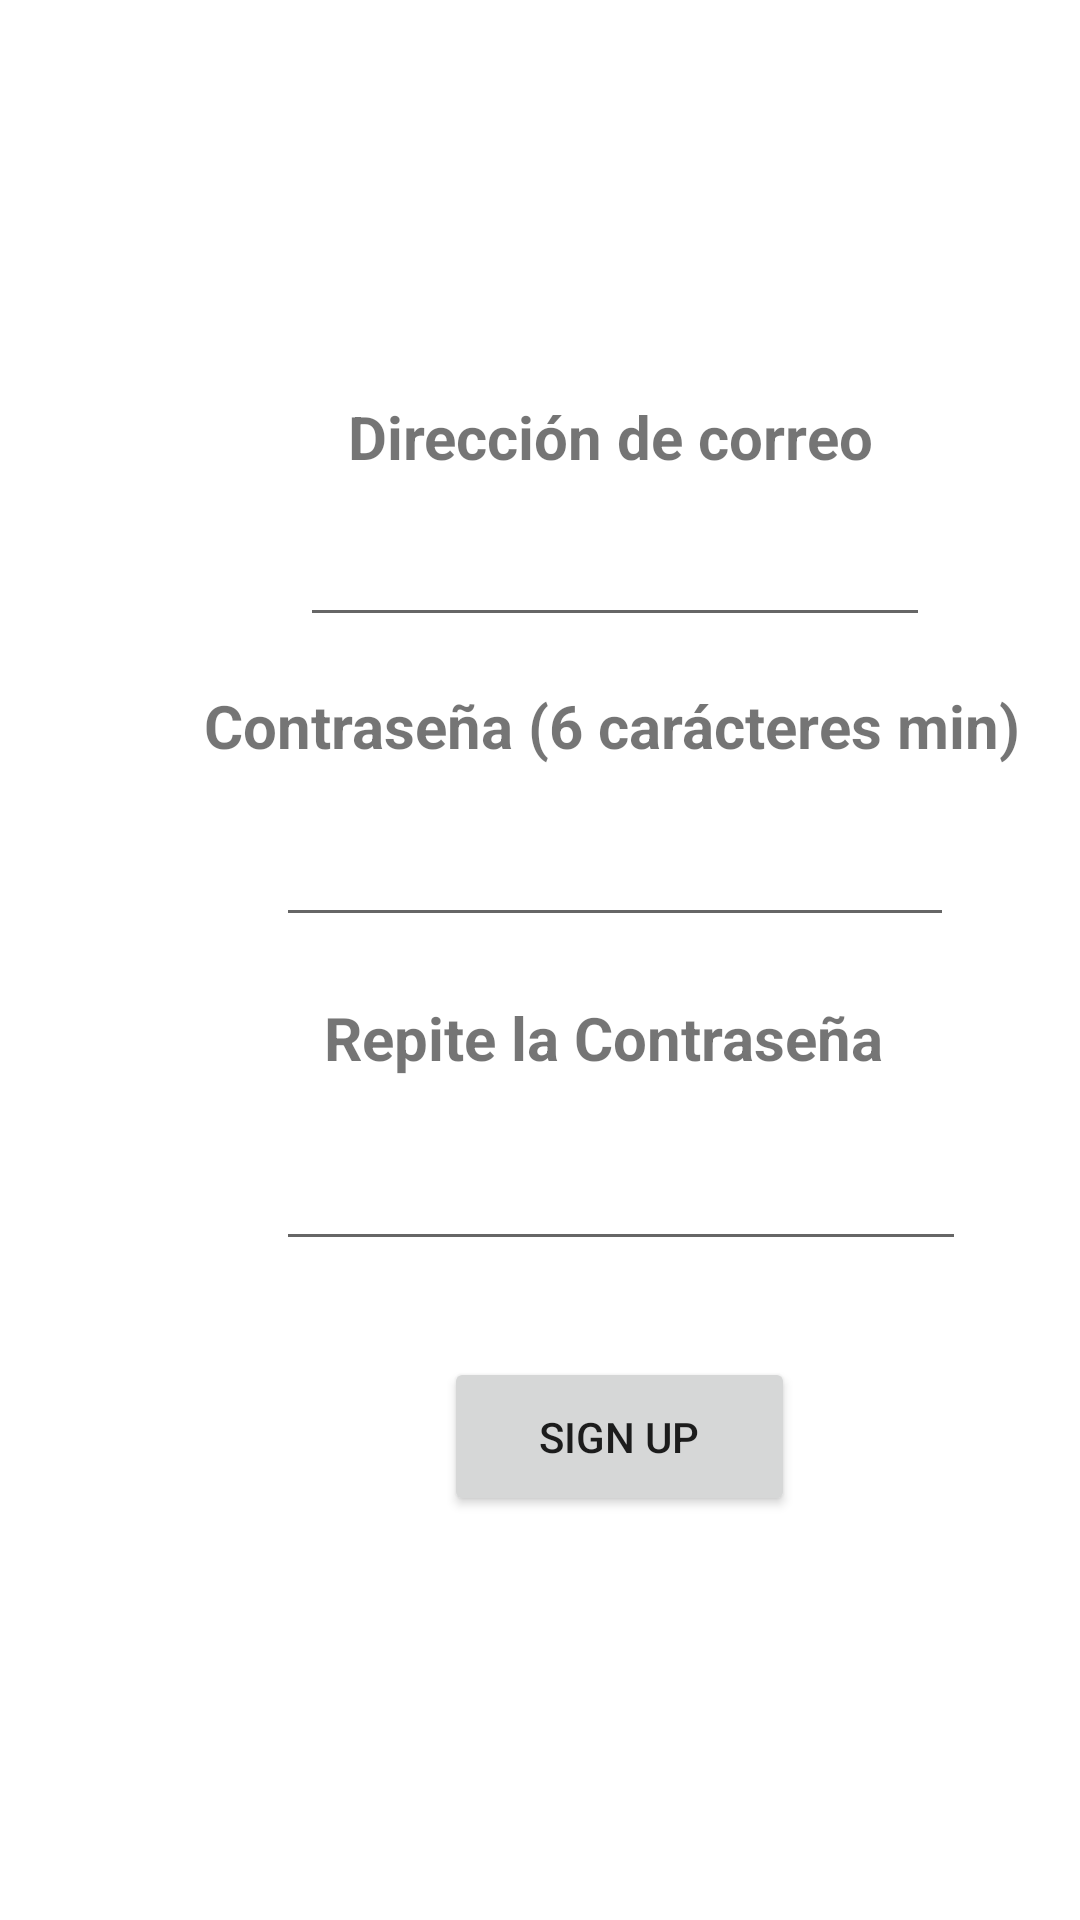

Produce the Android XML layout that renders to this screen, including the resource entries it uses.
<!-- AndroidManifest.xml: application theme Theme.MinScreenNotepad -->
<!-- res/layout/activity_sign_up.xml -->
<?xml version="1.0" encoding="utf-8"?>
<androidx.constraintlayout.widget.ConstraintLayout xmlns:android="http://schemas.android.com/apk/res/android"
    xmlns:app="http://schemas.android.com/apk/res-auto"
    xmlns:tools="http://schemas.android.com/tools"
    android:layout_width="match_parent"
    android:layout_height="match_parent"
    tools:context=".SignUpActivity">

    <EditText
        android:id="@+id/signupRepeatPassword_textEdit"
        android:layout_width="230dp"
        android:layout_height="43dp"
        android:layout_marginStart="92dp"
        android:layout_marginTop="12dp"
        android:ems="10"
        android:inputType="textPassword"
        app:layout_constraintStart_toStartOf="parent"
        app:layout_constraintTop_toBottomOf="@+id/signupRepeatPassword_textView" />

    <TextView
        android:id="@+id/signupRepeatPassword_textView"
        android:layout_width="193dp"
        android:layout_height="33dp"
        android:layout_marginStart="108dp"
        android:layout_marginTop="20dp"
        android:text="Repite la Contraseña"
        android:textSize="20dp"
        android:textStyle="bold"
        app:layout_constraintStart_toStartOf="parent"
        app:layout_constraintTop_toBottomOf="@+id/signupPassword_textEdit" />

    <TextView
        android:id="@+id/signupUsername_textView"
        android:layout_width="wrap_content"
        android:layout_height="wrap_content"
        android:layout_marginStart="116dp"
        android:layout_marginTop="132dp"
        android:text="Dirección de correo"
        android:textSize="20dp"
        android:textStyle="bold"
        app:layout_constraintStart_toStartOf="parent"
        app:layout_constraintTop_toTopOf="parent" />

    <EditText
        android:id="@+id/signupUsername_textEdit"
        android:layout_width="wrap_content"
        android:layout_height="wrap_content"
        android:layout_marginStart="100dp"
        android:layout_marginTop="12dp"
        android:ems="10"
        android:inputType="textPersonName"
        app:layout_constraintStart_toStartOf="parent"
        app:layout_constraintTop_toBottomOf="@+id/signupUsername_textView" />

    <TextView
        android:id="@+id/signupPassword_textView"
        android:layout_width="wrap_content"
        android:layout_height="wrap_content"
        android:layout_marginStart="68dp"
        android:layout_marginTop="16dp"
        android:text="Contraseña (6 carácteres min)"
        android:textSize="20dp"
        android:textStyle="bold"
        app:layout_constraintStart_toStartOf="parent"
        app:layout_constraintTop_toBottomOf="@+id/signupUsername_textEdit" />

    <EditText
        android:id="@+id/signupPassword_textEdit"
        android:layout_width="226dp"
        android:layout_height="45dp"
        android:layout_marginStart="92dp"
        android:layout_marginTop="12dp"
        android:ems="10"
        android:inputType="textPassword"
        app:layout_constraintStart_toStartOf="parent"
        app:layout_constraintTop_toBottomOf="@+id/signupPassword_textView" />

    <Button
        android:id="@+id/signupSignup_button"
        android:layout_width="117dp"
        android:layout_height="53dp"
        android:layout_marginStart="148dp"
        android:layout_marginTop="32dp"
        android:text="Sign up"
        android:onClick="signUpUserButtonClick"
        app:layout_constraintStart_toStartOf="parent"
        app:layout_constraintTop_toBottomOf="@+id/signupRepeatPassword_textEdit" />
</androidx.constraintlayout.widget.ConstraintLayout>
<!-- resources referenced by this layout -->
<resources>
  <style name="Theme.MinScreenNotepad" parent="Theme.MaterialComponents.DayNight.DarkActionBar">
          
          <item name="colorPrimary">@color/blue</item>
          <item name="colorPrimaryVariant">@color/blue</item>
          <item name="colorOnPrimary">@color/white</item>
          
          <item name="colorSecondary">@color/teal_200</item>
          <item name="colorSecondaryVariant">@color/teal_700</item>
          <item name="colorOnSecondary">@color/black</item>
          
          <item name="android:statusBarColor" tools:targetApi="l">?attr/colorPrimaryVariant</item>
          
      </style>
  <color name="blue">#FF009BFF</color>
  <color name="white">#FFFFFFFF</color>
  <color name="teal_200">#FF03DAC5</color>
  <color name="teal_700">#FF018786</color>
  <color name="black">#FF000000</color>
</resources>
